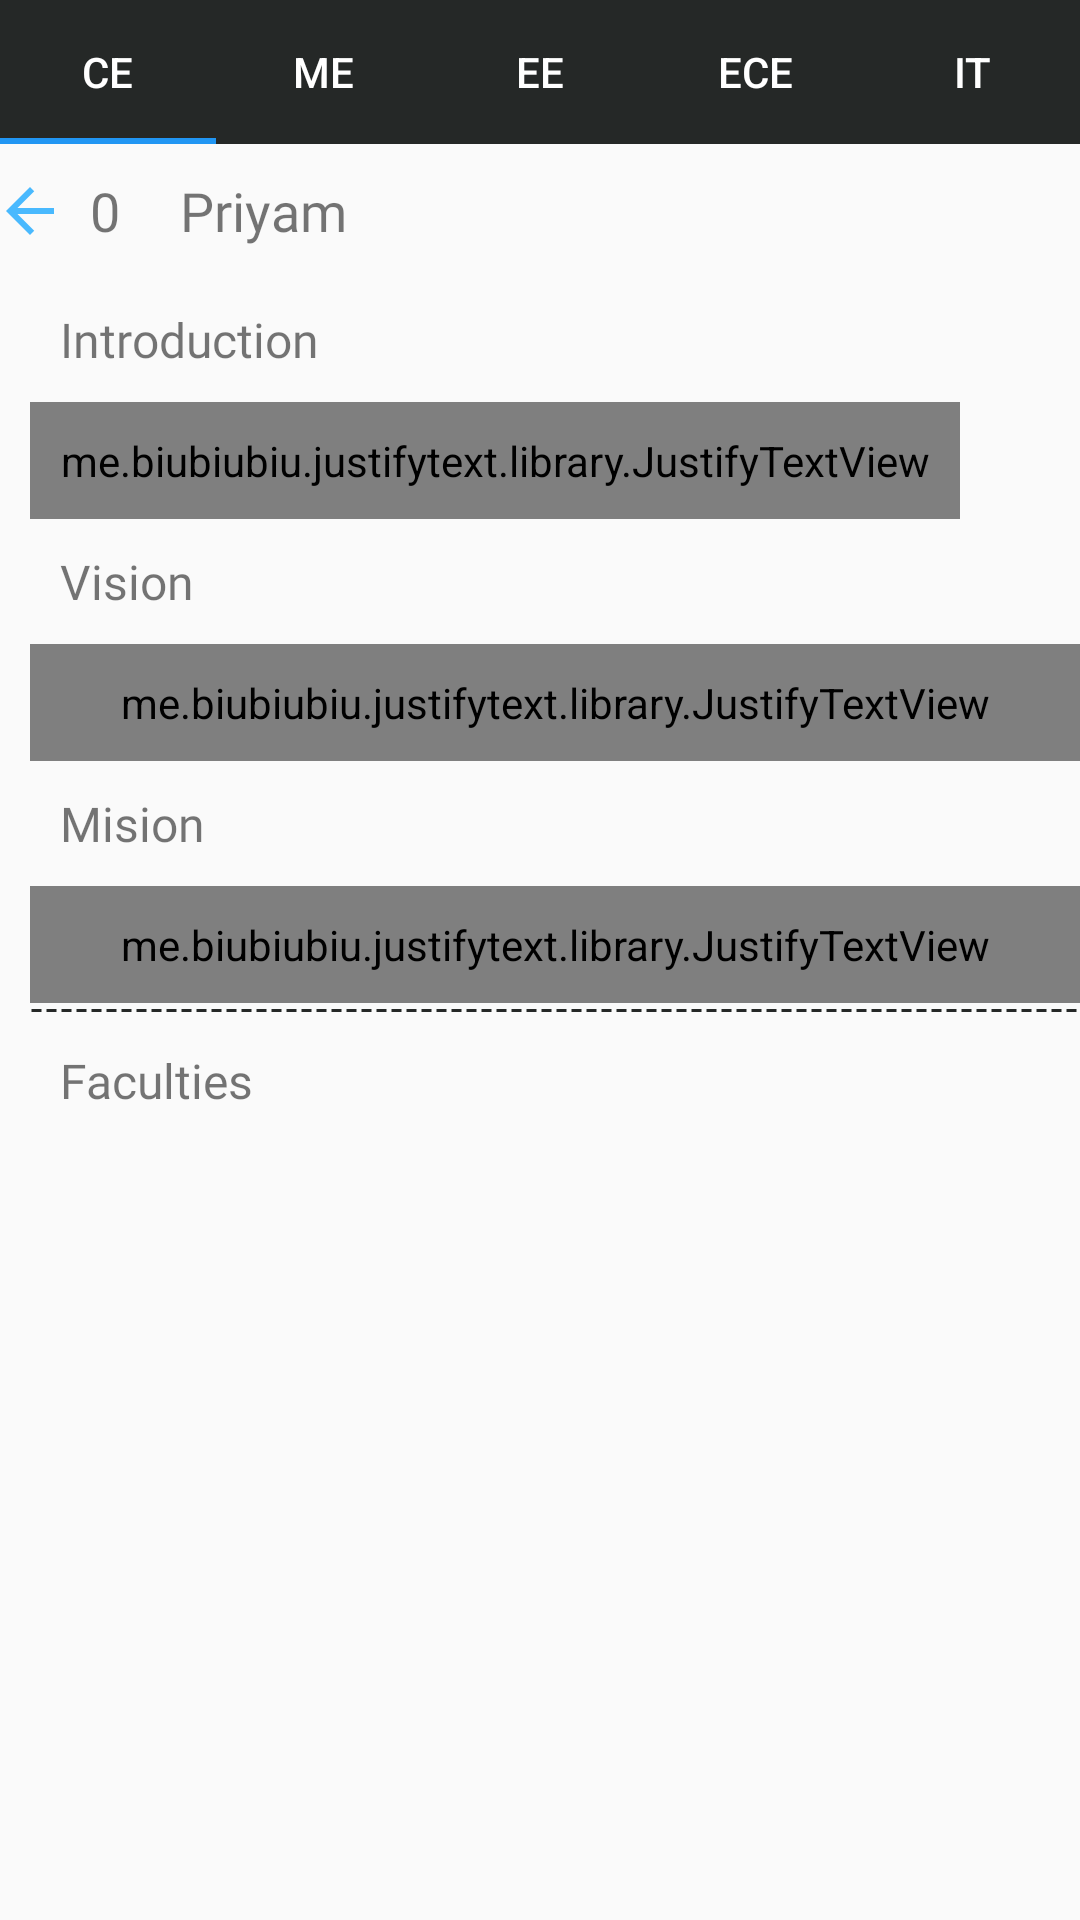

This screen was rendered from an Android layout file. Write that file and the resources it references.
<!-- AndroidManifest.xml: application theme AppTheme -->
<!-- res/layout/department.xml -->
<?xml version="1.0" encoding="utf-8"?>
<LinearLayout xmlns:android="http://schemas.android.com/apk/res/android"
    xmlns:app="http://schemas.android.com/apk/res-auto"
    xmlns:tools="http://schemas.android.com/tools"
    android:layout_width="match_parent"
    android:layout_height="match_parent"
    android:orientation="vertical"
    tools:context=".Dashboard.DepartmentActivity">


    <com.google.android.material.tabs.TabLayout
        android:id="@+id/tabLayout"
        android:layout_width="match_parent"
        android:layout_height="wrap_content"
        android:layout_gravity="center_horizontal"
        android:background="@color/colorPrimaryDark"
        app:tabIndicatorColor="@color/colorAccent"
        app:tabIndicatorHeight="2dp"
        app:tabMode="scrollable"
        app:tabTextColor="@color/white"
        tools:ignore="MissingConstraints">

        <com.google.android.material.tabs.TabItem
            android:layout_width="wrap_content"
            android:layout_height="wrap_content"
            android:text="CE" />

        <com.google.android.material.tabs.TabItem
            android:layout_width="wrap_content"
            android:layout_height="wrap_content"
            android:text="ME" />

        <com.google.android.material.tabs.TabItem
            android:layout_width="wrap_content"
            android:layout_height="wrap_content"
            android:text="EE" />

        <com.google.android.material.tabs.TabItem
            android:layout_width="wrap_content"
            android:layout_height="wrap_content"
            android:text="ECE" />

        <com.google.android.material.tabs.TabItem
            android:layout_width="wrap_content"
            android:layout_height="wrap_content"
            android:text="IT" />

        <com.google.android.material.tabs.TabItem
            android:layout_width="wrap_content"
            android:layout_height="wrap_content"
            android:text="LT" />

        <com.google.android.material.tabs.TabItem
            android:layout_width="wrap_content"
            android:layout_height="wrap_content"
            android:text="Pharmacy" />

        <com.google.android.material.tabs.TabItem
            android:layout_width="wrap_content"
            android:layout_height="wrap_content"
            android:text="Ap SH" />


    </com.google.android.material.tabs.TabLayout>

    <LinearLayout
        android:layout_width="match_parent"
        android:layout_height="wrap_content"
        android:orientation="horizontal">

        <ImageButton
            android:layout_width="20dp"
            android:layout_height="match_parent"
            android:background="#00000000"
            android:src="@drawable/ic_back_arrow" />

        <TextView
            android:id="@+id/dept_id"
            android:layout_width="wrap_content"
            android:layout_height="match_parent"
            android:fontFamily="@font/bold"
            android:padding="10dp"
            android:text="0"
            android:textSize="18dp" />

        <TextView
            android:id="@+id/dept_name"
            android:layout_width="match_parent"
            android:layout_height="match_parent"
            android:fontFamily="@font/bold"
            android:padding="10dp"
            android:text="Priyam"
            android:textSize="18dp" />
    </LinearLayout>
<ScrollView
    android:layout_width="match_parent"
    android:layout_height="wrap_content"
    android:scrollbars="none"
    >
    <LinearLayout
        android:layout_width="match_parent"
        android:layout_height="wrap_content"
        android:layout_marginLeft="10dp"
        android:orientation="vertical">

        <TextView
            android:layout_width="wrap_content"
            android:layout_height="wrap_content"
            android:fontFamily="@font/bold"
            android:padding="10dp"
            android:text="Introduction"
            android:textSize="16dp" />

        <me.biubiubiu.justifytext.library.JustifyTextView
            android:id="@+id/intro"
            android:layout_width="wrap_content"
            android:layout_height="wrap_content"
            android:fontFamily="@font/normal"
            android:padding="10dp"
            android:text="Intro of this department is being loaded Wait  ..."
            android:textSize="14dp" />
        <TextView
            android:layout_width="wrap_content"
            android:layout_height="wrap_content"
            android:fontFamily="@font/bold"
            android:padding="10dp"
            android:text="Vision"
            android:textSize="16dp" />

        <me.biubiubiu.justifytext.library.JustifyTextView
            android:id="@+id/vision"
            android:layout_width="match_parent"
            android:layout_height="match_parent"
            android:fontFamily="@font/normal"
            android:padding="10dp"
            android:text="Vision of this department is being loaded Wait  ..."
            android:textSize="14dp" />
        <TextView
            android:layout_width="wrap_content"
            android:layout_height="wrap_content"
            android:fontFamily="@font/bold"
            android:padding="10dp"
            android:text="Mision"
            android:textSize="16dp" />
        <me.biubiubiu.justifytext.library.JustifyTextView
            android:id="@+id/mission"
            android:layout_width="match_parent"
            android:layout_height="match_parent"
            android:fontFamily="@font/normal"
            android:padding="10dp"
            android:text="Mission of this department is being loaded Wait  ..."
            android:textSize="14dp" />

        <ImageView
            android:layout_width="match_parent"
            android:layout_height="5dp"
            android:src="@drawable/dotted"
            />
        <TextView
            android:layout_width="wrap_content"
            android:layout_height="wrap_content"
            android:fontFamily="@font/bold"
            android:padding="10dp"
            android:text="Faculties"
            android:textSize="16dp" />

            <androidx.recyclerview.widget.RecyclerView
                android:id="@+id/recycler"
                android:layout_width="match_parent"
                android:layout_height="wrap_content"
                >
            </androidx.recyclerview.widget.RecyclerView>
    </LinearLayout>

</ScrollView>
</LinearLayout>
<!-- resources referenced by this layout -->
<resources>
  <color name="colorAccent">#2196F3</color>
  <color name="colorPrimaryDark">#252827</color>
  <color name="white">#FFFFFF</color>
  <!-- drawable dotted (drawable) -->
  <?xml version="1.0" encoding="utf-8"?>
  <shape xmlns:android="http://schemas.android.com/apk/res/android"
      android:shape="line">
  
      <stroke
          android:color="@color/colorPrimaryDark"
          android:dashWidth="10px"
          android:dashGap="5px"
          android:width="1dp"/>
  </shape>
  <!-- drawable ic_back_arrow (drawable) -->
  <vector android:alpha="0.8" android:height="24dp" android:tint="#1CA9FF"
      android:viewportHeight="24" android:viewportWidth="24"
      android:width="24dp" xmlns:android="http://schemas.android.com/apk/res/android">
      <path android:fillColor="@android:color/white" android:pathData="M20,11H7.83l5.59,-5.59L12,4l-8,8 8,8 1.41,-1.41L7.83,13H20v-2z"/>
  </vector>
  <style name="AppTheme" parent="Theme.AppCompat.Light.NoActionBar">
          
          <item name="colorPrimary">@color/colorPrimary</item>
          <item name="colorPrimaryDark">@color/colorPrimaryDark</item>
          <item name="colorAccent">@color/colorAccent</item>
          <item name="android:textColorHint">@color/colorPrimaryDark</item>
          <item name="drawerArrowStyle">@style/DrawerArrowStyle</item>
          <item name="android:textColorPrimary">@android:color/white</item>
  
          <item name="android:windowActivityTransitions">true</item>
      </style>
  <color name="colorPrimary">#252827</color>
  <style name="DrawerArrowStyle" parent="Widget.AppCompat.DrawerArrowToggle">
          <item name="color">@android:color/white</item>
      </style>
</resources>
